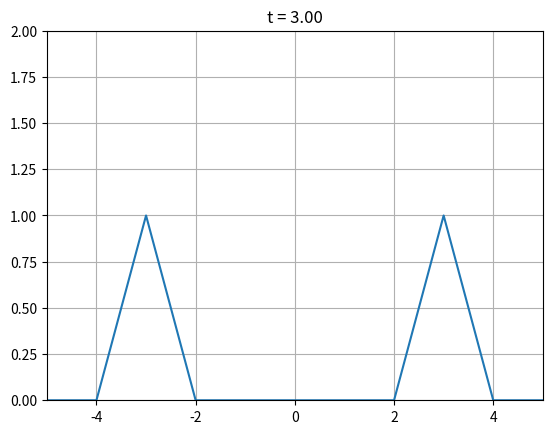

Recreate this plot in Python. (Note: this script raises an exception after producing the figure.)
#!/usr/bin/env python

import matplotlib.pyplot as plt
import numpy as np
from matplotlib.animation import FuncAnimation


class Wave1D:
    def __init__(self) -> None:
        self.X = np.linspace(start=-5, stop=5, num=1001)
        self.T = np.linspace(start=0, stop=3, num=7)
        varphi = lambda X: np.piecewise(
            x=X,
            condlist=[abs(X) <= 1, abs(X) >= 1],
            funclist=[lambda t: 2 - 2 * abs(t), 0],
        )
        self.u = lambda X, t: 0.5 * (varphi(X + t) + varphi(X - t))
        self.fig, self.ax = plt.subplots()
        self.yy = [self.u(t, self.X) for t in self.T]

    def make_plot(self):
        fig, axs = plt.subplots(
            nrows=self.T.size,
            ncols=1,
            clear=True,
            constrained_layout=True,
        )
        for ax, t in zip(axs, self.T):
            ax.plot(self.X, self.u(self.X, t), lw=1)

        plt.savefig("wave.png", dpi=300)
        plt.close()

    def update(self, t):
        self.ax.clear()
        self.ax.plot(self.X, self.yy[t])
        self.ax.set_xlim((self.X[0], self.X[-1]))
        self.ax.set_ylim((np.min(self.yy), np.max(self.yy)))
        self.ax.set_title(f"t = {self.T[t]:.2f}")
        self.ax.grid(True)

    def make_animation(self):
        anim = FuncAnimation(
            fig=self.fig, func=self.update, frames=self.T.size, interval=4000
        )
        anim.save(filename="wave1d.mp4", writer="ffmpeg", fps=60, dpi=300)


if __name__ == "__main__":
    Wave1D().make_plot()
    Wave1D().make_animation()
